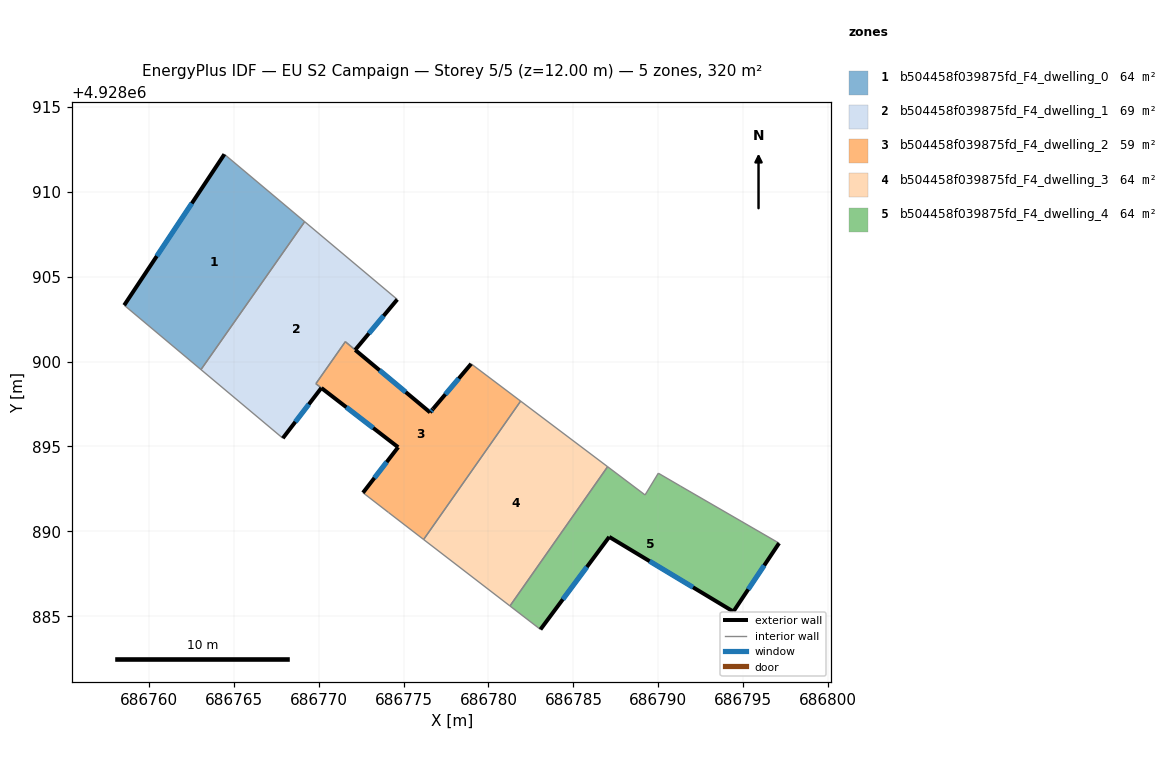
=== STOREY PLAN SPEC (per zone: floor XY polygon, exterior-wall plan segments, windows/doors) ===
zone 1: b504458f039875fd_F4_dwelling_0  (64.0 m²)
  floor: (686769.18, 4928908.24) (686763.07, 4928899.53) (686758.55, 4928903.32) (686764.45, 4928912.21)
  exterior wall: (686764.45, 4928912.21) – (686758.55, 4928903.32)  [10.7 m]
    window: (686762.53, 4928909.31) – (686760.47, 4928906.21)  [3.9 m²]
  interior walls: 3
zone 2: b504458f039875fd_F4_dwelling_1  (68.8 m²)
  floor: (686774.63, 4928903.66) (686772.15, 4928900.69) (686771.57, 4928901.17) (686769.84, 4928898.70) (686770.16, 4928898.45) (686767.89, 4928895.49) (686763.07, 4928899.53) (686769.18, 4928908.24)
  exterior wall: (686772.15, 4928900.69) – (686774.63, 4928903.66)  [3.9 m]
    window: (686772.96, 4928901.65) – (686773.82, 4928902.69)  [1.4 m²]
  exterior wall: (686767.89, 4928895.49) – (686770.16, 4928898.45)  [3.7 m]
    window: (686768.63, 4928896.45) – (686769.42, 4928897.48)  [1.4 m²]
  interior walls: 6
zone 3: b504458f039875fd_F4_dwelling_2  (59.2 m²)
  floor: (686778.98, 4928899.87) (686781.89, 4928897.67) (686776.18, 4928889.52) (686774.11, 4928891.12) (686772.61, 4928892.28) (686774.68, 4928894.96) (686770.16, 4928898.45) (686769.84, 4928898.70) (686771.57, 4928901.17) (686776.56, 4928897.01) (686776.73, 4928897.21)
  exterior wall: (686778.98, 4928899.87) – (686776.73, 4928897.21)  [3.5 m]
    window: (686778.25, 4928899.00) – (686777.46, 4928898.07)  [1.3 m²]
  exterior wall: (686774.68, 4928894.96) – (686772.61, 4928892.28)  [3.4 m]
    window: (686774.01, 4928894.08) – (686773.28, 4928893.15)  [1.2 m²]
  exterior wall: (686770.17, 4928898.44) – (686774.68, 4928894.96)  [5.7 m]
    window: (686771.63, 4928897.31) – (686773.21, 4928896.09)  [2.1 m²]
  exterior wall: (686776.56, 4928897.01) – (686772.16, 4928900.68)  [5.7 m]
    window: (686775.13, 4928898.20) – (686773.59, 4928899.49)  [2.1 m²]
  exterior wall: (686776.73, 4928897.21) – (686776.56, 4928897.01)  [0.3 m]
    window: (686776.68, 4928897.14) – (686776.62, 4928897.07)  [0.1 m²]
  interior walls: 7
zone 4: b504458f039875fd_F4_dwelling_3  (64.0 m²)
  floor: (686787.02, 4928893.81) (686781.27, 4928885.61) (686776.18, 4928889.52) (686781.89, 4928897.67)
  interior walls: 4
zone 5: b504458f039875fd_F4_dwelling_4  (64.0 m²)
  floor: (686797.11, 4928889.31) (686794.42, 4928885.28) (686787.11, 4928889.68) (686783.06, 4928884.23) (686781.27, 4928885.61) (686787.02, 4928893.81) (686789.22, 4928892.15) (686790.00, 4928893.43) (686791.31, 4928892.66)
  exterior wall: (686794.42, 4928885.28) – (686797.11, 4928889.31)  [4.8 m]
    window: (686795.30, 4928886.59) – (686796.24, 4928888.00)  [1.8 m²]
  exterior wall: (686787.11, 4928889.68) – (686794.42, 4928885.28)  [8.5 m]
    window: (686789.49, 4928888.25) – (686792.04, 4928886.71)  [3.1 m²]
  exterior wall: (686783.06, 4928884.23) – (686787.11, 4928889.68)  [6.8 m]
    window: (686784.38, 4928886.00) – (686785.79, 4928887.90)  [2.5 m²]
  interior walls: 6

=== DERIVED (storey summary) ===
Building: EU S2 Campaign
Storey: 5 of 5  (floor level z = 12.00 m)
Storey gross floor area: 319.9 m²
Zones on this storey: 5
  - b504458f039875fd_F4_dwelling_0: floor 64.0 m²; exterior wall 10.7 m (32.0 m²); 1 window(s) 3.9 m²; WWR 12.2%
  - b504458f039875fd_F4_dwelling_1: floor 68.8 m²; exterior wall 7.6 m (22.8 m²); 2 window(s) 2.8 m²; WWR 12.2%
  - b504458f039875fd_F4_dwelling_2: floor 59.2 m²; exterior wall 18.6 m (55.7 m²); 5 window(s) 6.8 m²; WWR 12.2%
  - b504458f039875fd_F4_dwelling_3: floor 64.0 m²
  - b504458f039875fd_F4_dwelling_4: floor 64.0 m²; exterior wall 20.2 m (60.5 m²); 3 window(s) 7.4 m²; WWR 12.2%
Zone adjacency (shared interzone walls):
  - b504458f039875fd_F4_dwelling_0 ↔ b504458f039875fd_F4_dwelling_1
  - b504458f039875fd_F4_dwelling_1 ↔ b504458f039875fd_F4_dwelling_2
  - b504458f039875fd_F4_dwelling_2 ↔ b504458f039875fd_F4_dwelling_3
  - b504458f039875fd_F4_dwelling_3 ↔ b504458f039875fd_F4_dwelling_4